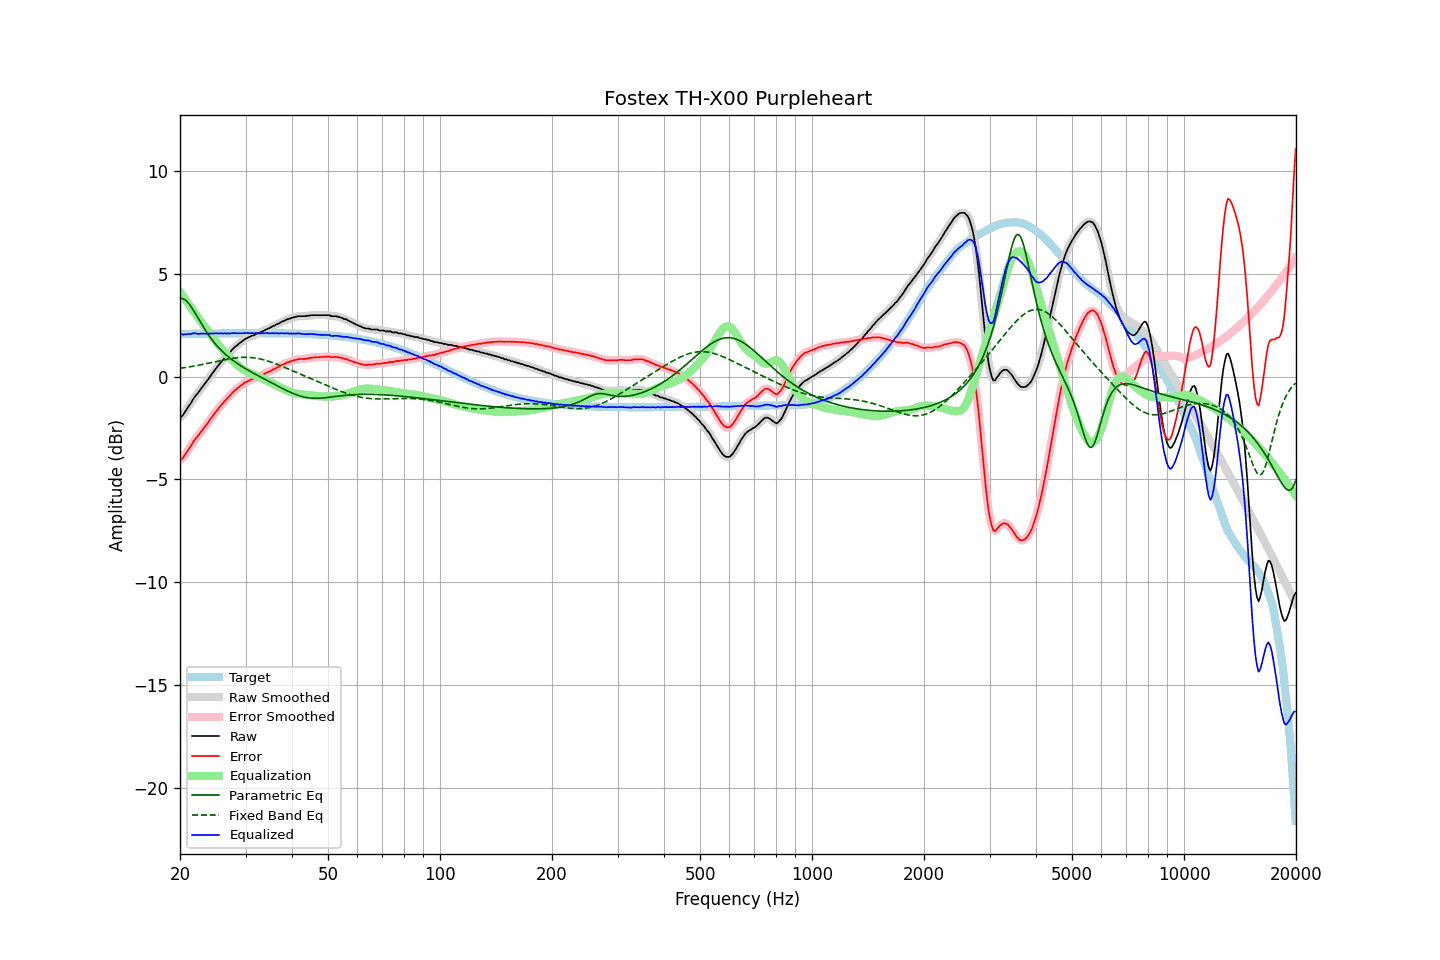

The data file committed next to this chart (first rows):
frequency, raw, error, smoothed, error_smoothed, equalization, parametric_eq, fixed_band_eq, equalized_raw, equalized_smoothed, target
20.00, -1.99, -4.07, -2.00, -4.08, 4.12, 3.82, 0.41, 2.14, 2.12, 2.08
20.20, -1.95, -4.03, -1.93, -4.01, 4.01, 3.81, 0.42, 2.06, 2.08, 2.08
20.40, -1.85, -3.94, -1.84, -3.92, 3.90, 3.79, 0.43, 2.04, 2.06, 2.08
20.61, -1.73, -3.81, -1.74, -3.82, 3.79, 3.75, 0.44, 2.06, 2.05, 2.08
20.81, -1.61, -3.70, -1.61, -3.70, 3.68, 3.68, 0.45, 2.06, 2.06, 2.08
21.02, -1.49, -3.57, -1.49, -3.58, 3.57, 3.60, 0.47, 2.08, 2.07, 2.09
21.23, -1.38, -3.46, -1.37, -3.46, 3.46, 3.51, 0.48, 2.08, 2.08, 2.09
21.44, -1.26, -3.35, -1.25, -3.34, 3.34, 3.40, 0.49, 2.08, 2.09, 2.09
21.66, -1.12, -3.21, -1.13, -3.22, 3.23, 3.28, 0.51, 2.11, 2.10, 2.09
21.87, -1.00, -3.09, -1.01, -3.10, 3.11, 3.15, 0.52, 2.11, 2.10, 2.09
22.09, -0.90, -2.99, -0.90, -2.99, 3.00, 3.02, 0.53, 2.11, 2.10, 2.09
22.31, -0.81, -2.91, -0.81, -2.90, 2.90, 2.89, 0.55, 2.08, 2.09, 2.09
22.54, -0.71, -2.80, -0.70, -2.80, 2.79, 2.75, 0.56, 2.08, 2.09, 2.09
22.76, -0.60, -2.69, -0.60, -2.69, 2.69, 2.62, 0.58, 2.09, 2.09, 2.09
22.99, -0.49, -2.58, -0.49, -2.59, 2.59, 2.49, 0.59, 2.10, 2.10, 2.10
23.22, -0.40, -2.49, -0.39, -2.49, 2.49, 2.36, 0.61, 2.09, 2.10, 2.10
23.45, -0.29, -2.38, -0.29, -2.39, 2.38, 2.24, 0.63, 2.10, 2.09, 2.10
23.69, -0.19, -2.29, -0.18, -2.28, 2.28, 2.12, 0.64, 2.09, 2.09, 2.10
23.92, -0.07, -2.17, -0.07, -2.17, 2.17, 2.00, 0.66, 2.10, 2.09, 2.10
24.16, 0.03, -2.07, 0.03, -2.07, 2.06, 1.89, 0.68, 2.10, 2.10, 2.10
24.40, 0.15, -1.96, 0.15, -1.96, 1.96, 1.79, 0.69, 2.10, 2.10, 2.10
24.65, 0.25, -1.85, 0.26, -1.85, 1.85, 1.69, 0.71, 2.10, 2.11, 2.10
24.89, 0.37, -1.74, 0.36, -1.74, 1.75, 1.59, 0.73, 2.11, 2.11, 2.10
25.14, 0.46, -1.64, 0.46, -1.64, 1.64, 1.50, 0.74, 2.11, 2.11, 2.10
25.39, 0.56, -1.55, 0.56, -1.54, 1.54, 1.42, 0.76, 2.10, 2.11, 2.10
25.65, 0.66, -1.44, 0.66, -1.45, 1.45, 1.33, 0.78, 2.11, 2.10, 2.11
25.91, 0.75, -1.35, 0.75, -1.35, 1.36, 1.25, 0.79, 2.11, 2.11, 2.11
26.16, 0.84, -1.27, 0.84, -1.27, 1.27, 1.18, 0.81, 2.10, 2.11, 2.11
26.43, 0.94, -1.17, 0.93, -1.18, 1.18, 1.11, 0.83, 2.12, 2.11, 2.11
26.69, 1.00, -1.10, 1.02, -1.09, 1.09, 1.04, 0.84, 2.09, 2.10, 2.11
26.96, 1.11, -1.00, 1.10, -1.01, 1.00, 0.97, 0.86, 2.12, 2.10, 2.11
27.23, 1.17, -0.94, 1.18, -0.93, 0.92, 0.91, 0.87, 2.09, 2.10, 2.11
27.50, 1.27, -0.84, 1.27, -0.84, 0.84, 0.85, 0.88, 2.11, 2.11, 2.11
27.77, 1.35, -0.76, 1.35, -0.76, 0.76, 0.79, 0.90, 2.12, 2.12, 2.11
28.05, 1.43, -0.68, 1.43, -0.68, 0.69, 0.73, 0.91, 2.12, 2.12, 2.11
28.33, 1.49, -0.62, 1.50, -0.61, 0.62, 0.68, 0.92, 2.11, 2.12, 2.11
28.62, 1.56, -0.55, 1.56, -0.55, 0.55, 0.62, 0.92, 2.11, 2.11, 2.11
28.90, 1.62, -0.49, 1.62, -0.49, 0.48, 0.57, 0.93, 2.11, 2.11, 2.11
29.19, 1.68, -0.43, 1.69, -0.43, 0.42, 0.52, 0.94, 2.11, 2.11, 2.11
29.48, 1.74, -0.37, 1.75, -0.37, 0.37, 0.47, 0.94, 2.11, 2.11, 2.11
29.78, 1.80, -0.31, 1.80, -0.31, 0.32, 0.42, 0.94, 2.12, 2.12, 2.11
30.08, 1.85, -0.26, 1.85, -0.26, 0.27, 0.38, 0.94, 2.12, 2.12, 2.12
30.38, 1.89, -0.22, 1.89, -0.22, 0.23, 0.33, 0.94, 2.12, 2.12, 2.12
30.68, 1.92, -0.19, 1.93, -0.19, 0.19, 0.29, 0.94, 2.11, 2.12, 2.12
30.99, 1.96, -0.15, 1.96, -0.15, 0.15, 0.24, 0.93, 2.12, 2.11, 2.12
31.30, 2.00, -0.11, 1.99, -0.12, 0.12, 0.20, 0.93, 2.12, 2.11, 2.12
31.61, 2.01, -0.10, 2.03, -0.09, 0.09, 0.16, 0.92, 2.10, 2.12, 2.12
31.93, 2.06, -0.05, 2.06, -0.06, 0.06, 0.11, 0.91, 2.12, 2.12, 2.12
32.24, 2.10, -0.01, 2.09, -0.03, 0.02, 0.07, 0.89, 2.13, 2.11, 2.12
32.57, 2.11, -0.00, 2.13, 0.01, -0.01, 0.03, 0.88, 2.10, 2.12, 2.12
32.89, 2.15, 0.04, 2.15, 0.04, -0.04, -0.01, 0.86, 2.11, 2.11, 2.12
33.22, 2.19, 0.08, 2.19, 0.07, -0.08, -0.05, 0.84, 2.12, 2.11, 2.12
33.55, 2.22, 0.11, 2.23, 0.12, -0.11, -0.10, 0.82, 2.11, 2.12, 2.12
33.89, 2.27, 0.16, 2.27, 0.16, -0.15, -0.14, 0.80, 2.12, 2.12, 2.12
34.23, 2.31, 0.20, 2.31, 0.19, -0.19, -0.18, 0.78, 2.12, 2.12, 2.12
34.57, 2.34, 0.23, 2.34, 0.23, -0.23, -0.22, 0.75, 2.12, 2.12, 2.12
34.92, 2.37, 0.26, 2.38, 0.27, -0.27, -0.26, 0.73, 2.11, 2.11, 2.11
35.27, 2.42, 0.31, 2.42, 0.30, -0.31, -0.30, 0.70, 2.12, 2.11, 2.11
35.62, 2.46, 0.35, 2.46, 0.35, -0.35, -0.34, 0.67, 2.12, 2.11, 2.11
35.97, 2.49, 0.38, 2.50, 0.39, -0.39, -0.38, 0.64, 2.11, 2.12, 2.11
... 635 more rows
